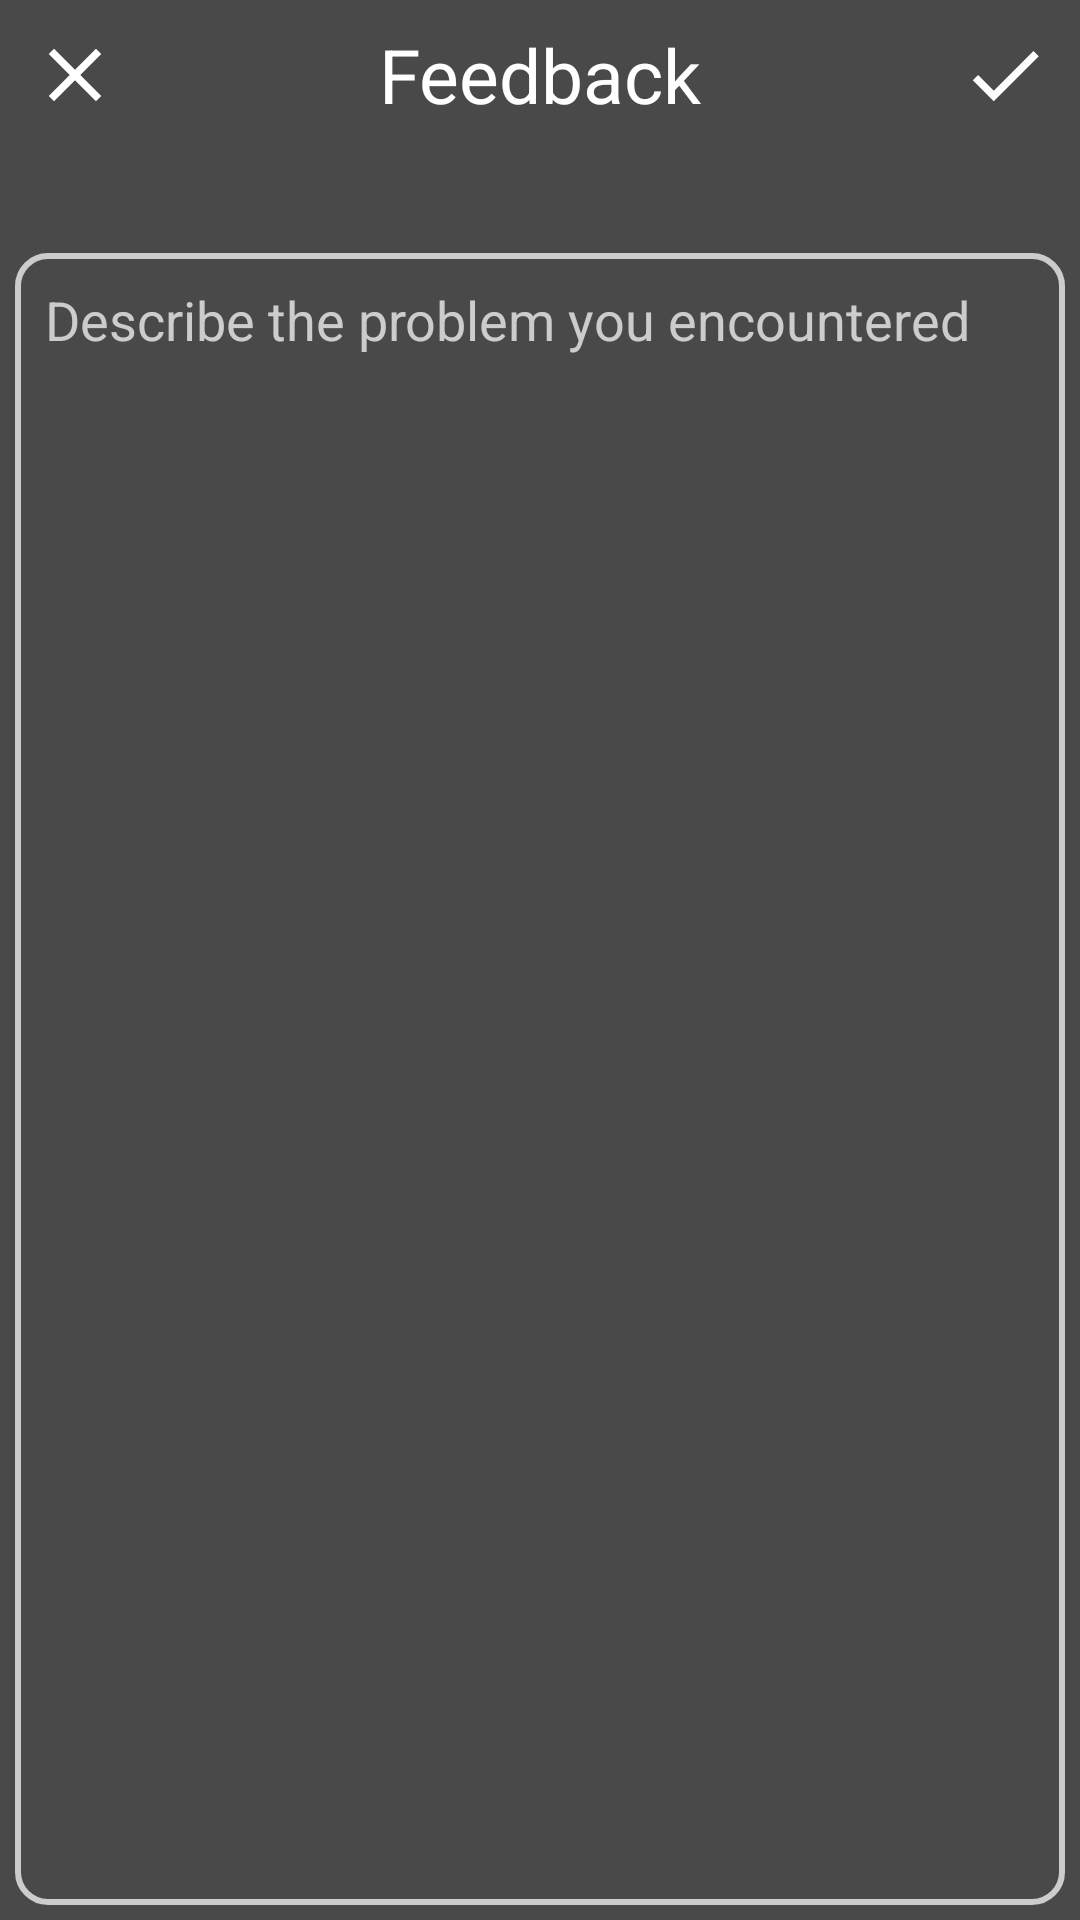

Layout XML and referenced resources for this Android screen:
<!-- AndroidManifest.xml: application theme Theme.Pi -->
<!-- res/layout/activity_feedback_content_input.xml -->
<?xml version="1.0" encoding="utf-8"?>
<androidx.constraintlayout.widget.ConstraintLayout xmlns:android="http://schemas.android.com/apk/res/android"
    xmlns:app="http://schemas.android.com/apk/res-auto"
    xmlns:tools="http://schemas.android.com/tools"
    android:layout_width="match_parent"
    android:layout_height="match_parent"
    android:background="#494949"
    android:clipToPadding="true"
    android:fitsSystemWindows="true"
    tools:context=".feedback_Content_Input">

    <ImageButton
        android:id="@+id/imageButton_backButton"
        android:layout_width="wrap_content"
        android:layout_height="wrap_content"
        android:background="@android:color/transparent"
        android:contentDescription="@string/app_name"
        android:maxWidth="50dp"
        android:maxHeight="50dp"
        android:minWidth="50dp"
        android:minHeight="50dp"
        android:foreground="?android:attr/selectableItemBackgroundBorderless"
        app:layout_constraintStart_toStartOf="parent"
        app:layout_constraintTop_toTopOf="parent"
        app:srcCompat="@drawable/ic_baseline_close_24" />

    <TextView
        android:id="@+id/textView"
        android:layout_width="wrap_content"
        android:layout_height="0dp"
        android:gravity="center"
        android:text="@string/text_Feedback"
        android:textSize="25dp"
        app:layout_constraintBottom_toBottomOf="@+id/imageButton_backButton"
        app:layout_constraintEnd_toEndOf="parent"
        app:layout_constraintStart_toStartOf="@+id/imageButton_backButton"
        app:layout_constraintTop_toTopOf="parent" />

    <ImageButton
        android:id="@+id/imageButton_Refresh"
        android:layout_width="wrap_content"
        android:layout_height="wrap_content"
        android:background="@android:color/transparent"
        android:contentDescription="@string/app_name"
        android:foreground="?android:attr/selectableItemBackgroundBorderless"
        android:maxWidth="50dp"
        android:maxHeight="50dp"
        android:minWidth="50dp"
        android:minHeight="50dp"
        app:layout_constraintBottom_toBottomOf="@+id/textView"
        app:layout_constraintEnd_toEndOf="parent"
        app:layout_constraintTop_toTopOf="parent"
        app:srcCompat="@drawable/ic_baseline_check_24" />

    <TextView
        android:id="@+id/word_Count"
        android:layout_width="wrap_content"
        android:layout_height="wrap_content"
        android:layout_marginTop="5dp"
        android:layout_marginEnd="20dp"
        android:text=""
        android:textSize="18sp"
        app:layout_constraintEnd_toEndOf="parent"
        app:layout_constraintTop_toBottomOf="@+id/textView" />

    <EditText
        android:id="@+id/feedback_Edit_Content"
        android:layout_width="0dp"
        android:layout_height="0dp"
        android:layout_marginStart="5dp"
        android:layout_marginTop="5dp"
        android:layout_marginEnd="5dp"
        android:layout_marginBottom="5dp"
        android:background="@drawable/edittext_border"
        android:ems="10"
        android:gravity="top|left"
        android:hint="@string/feedback_content_hint"
        android:inputType="textMultiLine"
        android:minHeight="48dp"
        android:padding="10dp"
        android:textColor="#fff"
        android:textColorHint="#ccc"
        app:layout_constraintBottom_toBottomOf="parent"
        app:layout_constraintEnd_toEndOf="parent"
        app:layout_constraintHorizontal_bias="1.0"
        app:layout_constraintStart_toStartOf="parent"
        app:layout_constraintTop_toBottomOf="@+id/word_Count"
        app:layout_constraintVertical_bias="0.0" />

</androidx.constraintlayout.widget.ConstraintLayout>
<!-- resources referenced by this layout -->
<resources>
  <!-- drawable edittext_border (drawable) -->
  <?xml version="1.0" encoding="utf-8"?>
  <shape
      xmlns:android="http://schemas.android.com/apk/res/android"
      android:shape="rectangle">
      <solid android:color="#00000000" />
      <stroke
          android:width="2dip"
          android:color="#ccc" />
      <corners android:radius="3dp" />
      <padding
          android:bottom="5dp"
          android:left="5dp"
          android:right="5dp"
          android:top="5dp" />
      
      <corners
          android:bottomLeftRadius="10dp"
          android:bottomRightRadius="10dp"
          android:topLeftRadius="10dp"
          android:topRightRadius="10dp" />
  </shape>
  <!-- drawable ic_baseline_check_24 (drawable) -->
  <vector android:height="30dp" android:tint="#FFFFFF"
      android:viewportHeight="24" android:viewportWidth="24"
      android:width="30dp" xmlns:android="http://schemas.android.com/apk/res/android">
      <path
          android:name="icon_Check"
          android:fillColor="@android:color/white"
          android:pathData="M9,16.17L4.83,12l-1.42,1.41L9,19 21,7l-1.41,-1.41z"/>
  </vector>
  <!-- drawable ic_baseline_close_24 (drawable) -->
  <vector android:height="30dp" android:tint="#FFFFFF"
      android:viewportHeight="24" android:viewportWidth="24"
      android:width="30dp" xmlns:android="http://schemas.android.com/apk/res/android">
      <path
          android:name="icon_Close"
          android:fillColor="@android:color/white"
          android:pathData="M19,6.41L17.59,5 12,10.59 6.41,5 5,6.41 10.59,12 5,17.59 6.41,19 12,13.41 17.59,19 19,17.59 13.41,12z"/>
  </vector>
  <string name="app_name" translatable="false">Pi</string>
  <string name="feedback_content_hint">Describe the problem you encountered</string>
  <string name="text_Feedback">Feedback</string>
  <style name="Theme.Pi" parent="Theme.MaterialComponents.DayNight.NoActionBar.Bridge">
          
          <item name="colorPrimary">#494949</item>
          <item name="colorPrimaryVariant">#494949</item>
          <item name="colorOnPrimary">#494949</item>
          
          <item name="colorSecondary">#494949</item>
          <item name="colorSecondaryVariant">#494949</item>
          <item name="colorOnSecondary">#494949</item>
  
          <item name="android:windowTranslucentNavigation">true</item>
          <item name="android:windowTranslucentStatus">true</item>
  
          <item name="android:itemBackground">"#939393"</item>
          <item name="android:textColor">"#ffffff"</item>
      </style>
</resources>
